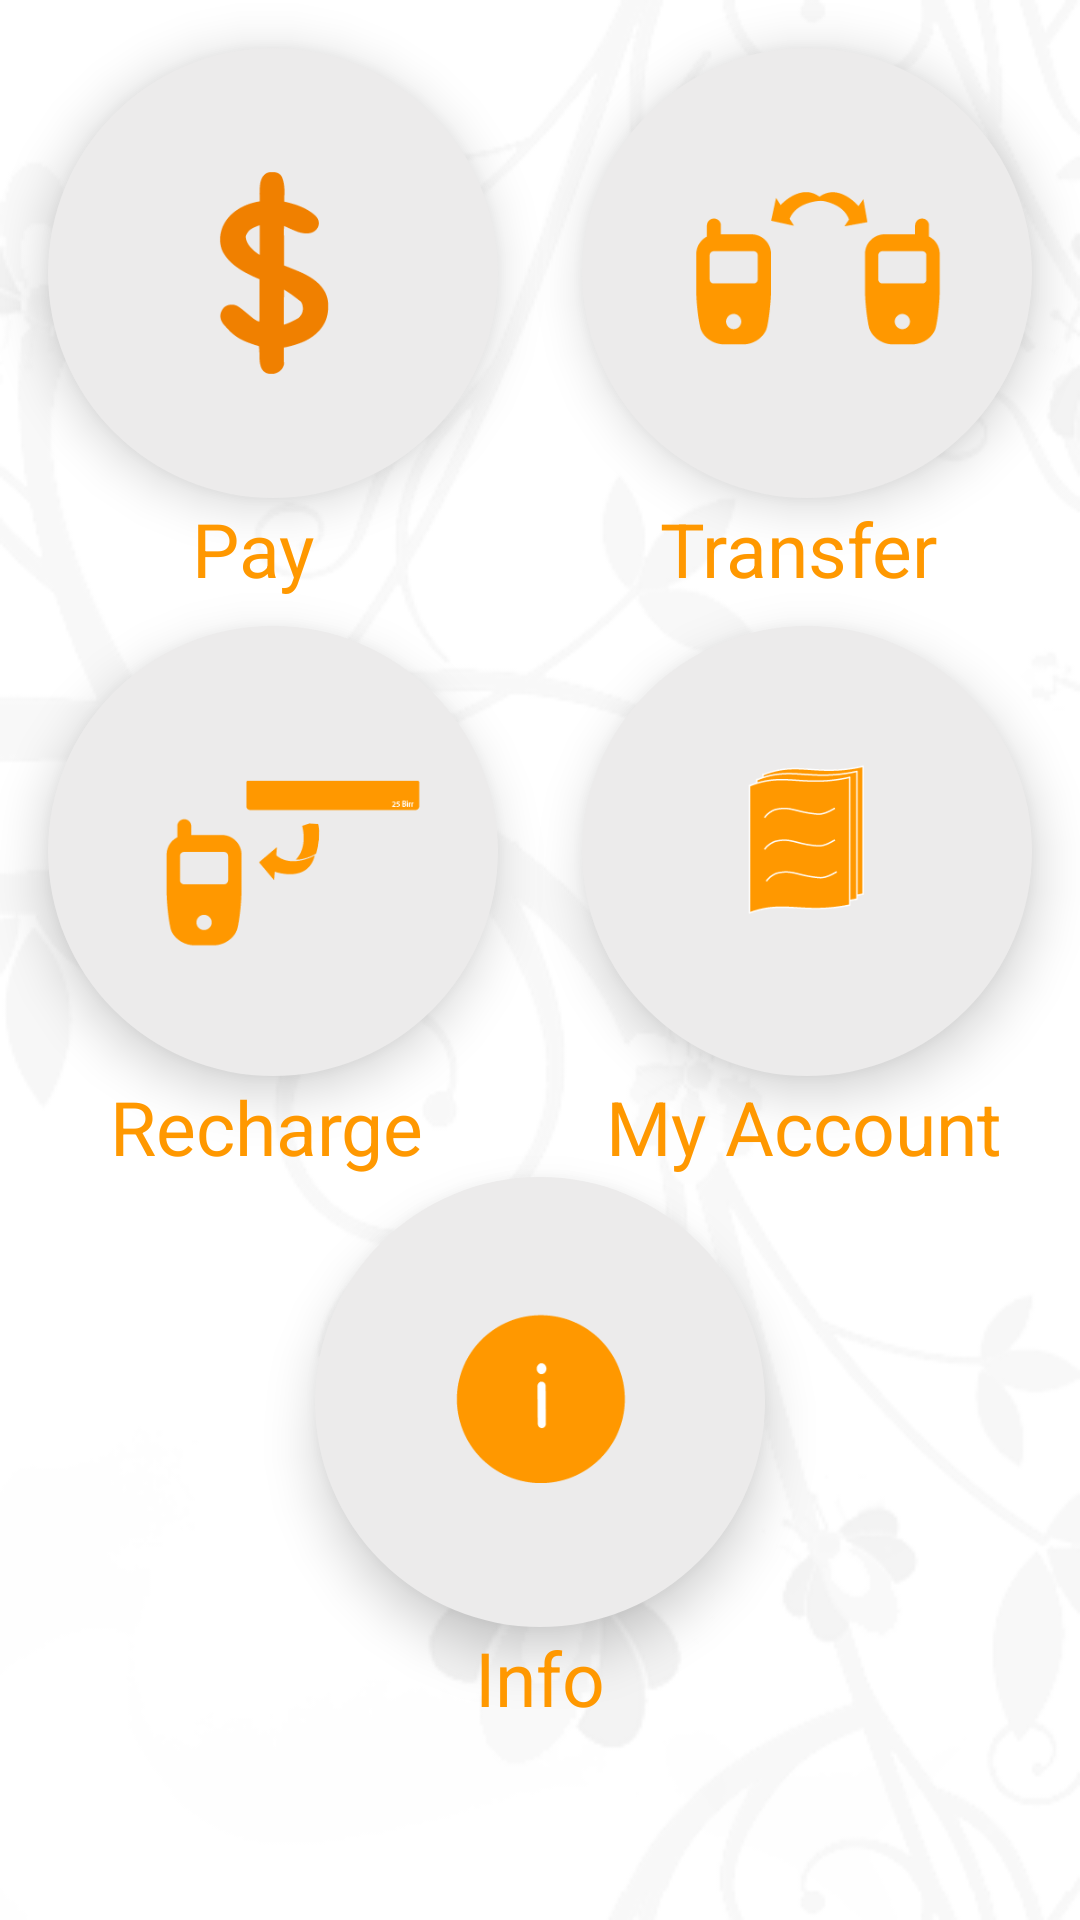

Write the Android layout XML for this screen, with the resource values it uses.
<!-- AndroidManifest.xml: application theme AppTheme -->
<!-- res/layout/content_main.xml -->
<?xml version="1.0" encoding="utf-8"?>
<ScrollView xmlns:android="http://schemas.android.com/apk/res/android"
    xmlns:app="http://schemas.android.com/apk/res-auto"
    xmlns:tools="http://schemas.android.com/tools"
    android:id="@+id/content_main"
    android:layout_width="match_parent"
    android:layout_height="match_parent"
    android:background="@drawable/img2"
    android:scrollbarStyle="outsideOverlay"
    app:layout_behavior="@string/appbar_scrolling_view_behavior"
    tools:context="com.example.kidus.hello_pay.MainActivity"
    tools:showIn="@layout/activity_main">

    <RelativeLayout
        android:layout_width="match_parent"
        android:layout_height="match_parent"
        android:paddingBottom="@dimen/activity_vertical_margin">
        <ImageButton
            android:id="@+id/pay"
            android:layout_width="150dip"
            android:layout_height="150dip"
            android:layout_alignParentLeft="true"
            android:layout_alignParentStart="true"
            android:layout_alignParentTop="true"
            android:background="@drawable/my_button"
            android:contentDescription="Pay Button"
            android:elevation="10dp"
            android:scaleType="fitCenter"
            android:src="@drawable/pay"
            tools:ignore="HardcodedText"
            android:layout_marginLeft="16sp"
            android:layout_marginTop="16dp" />

        <ImageButton
            android:id="@+id/transfer"
            android:layout_width="150dip"
            android:layout_height="150dip"
            android:layout_alignBottom="@+id/pay"
            android:layout_alignParentEnd="true"
            android:layout_alignParentRight="true"
            android:background="@drawable/my_button"
            android:contentDescription="Transfer Button"
            android:elevation="10dp"
            android:scaleType="fitCenter"
            android:src="@drawable/transfer"
            tools:ignore="HardcodedText"
            android:layout_marginRight="16dp"
            android:layout_marginTop="16dp" />

        <ImageButton
            android:id="@+id/recharge"
            android:layout_width="150dip"
            android:layout_height="150dip"
            android:layout_alignParentLeft="true"
            android:layout_alignParentStart="true"
            android:layout_below="@+id/pay_txt"
            android:layout_marginTop="9dp"
            android:background="@drawable/my_button"
            android:contentDescription="Recharge Button"
            android:elevation="10dp"
            android:scaleType="fitCenter"
            android:src="@drawable/recharge"
            tools:ignore="HardcodedText"
            android:layout_marginLeft="16dp" />

        <ImageButton
            android:id="@+id/my_account"
            android:layout_width="150dip"
            android:layout_height="150dip"
            android:layout_alignParentEnd="true"
            android:layout_alignParentRight="true"
            android:layout_alignTop="@+id/recharge"
            android:background="@drawable/my_button"
            android:contentDescription="Account Button"
            android:elevation="10dp"
            android:scaleType="fitCenter"
            android:src="@drawable/my_account"
            tools:ignore="HardcodedText"
            android:layout_marginRight="16dp" />


        <ImageButton
            android:id="@+id/info"
            android:layout_width="150dip"
            android:layout_height="150dip"
            android:layout_below="@+id/recharge_txt"
            android:layout_centerHorizontal="true"
            android:background="@drawable/my_button"
            android:contentDescription="Info Button"
            android:elevation="10dp"
            android:scaleType="fitCenter"
            android:src="@drawable/info"
            tools:ignore="HardcodedText" />

        <TextView
            android:id="@+id/info_txt"
            android:layout_width="wrap_content"
            android:layout_height="wrap_content"
            android:layout_below="@+id/info"
            android:layout_centerHorizontal="true"
            android:elevation="14dp"
            android:text="@string/info"
            android:textColor="@color/colorPrimary"
            android:textSize="25sp" />

        <TextView
            android:id="@+id/account_txt"
            android:layout_width="wrap_content"
            android:layout_height="wrap_content"
            android:layout_alignLeft="@+id/my_account"
            android:layout_alignStart="@+id/my_account"
            android:layout_below="@+id/my_account"
            android:layout_marginLeft="8dp"
            android:layout_marginStart="8dp"
            android:elevation="14dp"
            android:text="@string/account"
            android:textColor="@color/colorPrimary"
            android:textSize="25sp" />

        <TextView
            android:id="@+id/recharge_txt"
            android:layout_width="wrap_content"
            android:layout_height="wrap_content"
            android:layout_marginEnd="17dp"
            android:layout_marginRight="17dp"
            android:elevation="14dp"
            android:text="@string/recharge"
            android:textColor="@color/colorPrimary"
            android:textSize="25sp"
            android:layout_below="@+id/recharge"
            android:layout_toLeftOf="@+id/info_txt"
            android:layout_toStartOf="@+id/info_txt" />

        <TextView
            android:id="@+id/pay_txt"
            android:layout_width="wrap_content"
            android:layout_height="wrap_content"
            android:elevation="14dp"
            android:text="@string/pay"
            android:textColor="@color/colorPrimary"
            android:textSize="25sp"
            android:layout_below="@+id/pay"
            android:layout_toLeftOf="@+id/info"
            android:layout_toStartOf="@+id/info" />

        <TextView
            android:id="@+id/transfer_txt"
            android:layout_width="wrap_content"
            android:layout_height="wrap_content"
            android:layout_marginLeft="18dp"
            android:layout_marginStart="18dp"
            android:elevation="14dp"
            android:text="@string/transfer"
            android:textColor="@color/colorPrimary"
            android:textSize="25sp"
            android:layout_below="@+id/transfer"
            android:layout_alignLeft="@+id/account_txt"
            android:layout_alignStart="@+id/account_txt" />


    </RelativeLayout>

</ScrollView>
<!-- res/layout/activity_main.xml (included above) -->
<?xml version="1.0" encoding="utf-8"?>
<android.support.design.widget.CoordinatorLayout xmlns:android="http://schemas.android.com/apk/res/android"
    xmlns:app="http://schemas.android.com/apk/res-auto"
    xmlns:tools="http://schemas.android.com/tools"
    android:layout_width="match_parent"
    android:layout_height="match_parent"
    android:fitsSystemWindows="true"
    tools:context="com.example.kidus.hello_pay.MainActivity">

    <android.support.design.widget.AppBarLayout
        android:layout_width="match_parent"
        android:layout_height="wrap_content"
        android:theme="@style/AppTheme.AppBarOverlay">

        <android.support.v7.widget.Toolbar
            android:id="@+id/toolbar"
            android:layout_width="match_parent"
            android:layout_height="?attr/actionBarSize"
            android:background="?attr/colorPrimary"
            app:popupTheme="@style/AppTheme.PopupOverlay"
            android:elevation="18dp" />

    </android.support.design.widget.AppBarLayout>


    <include layout="@layout/content_main2" />

</android.support.design.widget.CoordinatorLayout>
<!-- resources referenced by this layout -->
<resources>
  <color name="colorPrimary">#ff9800</color>
  <!-- drawable img2: png bitmap (drawable, 32992 bytes) -->
  <!-- drawable info: png bitmap (drawable, 3916 bytes) -->
  <!-- drawable my_account: png bitmap (drawable, 4744 bytes) -->
  <!-- drawable my_button (drawable) -->
  <shape xmlns:android="http://schemas.android.com/apk/res/android"
  android:shape="oval">
      <solid android:color="@color/colorPrimary"/>
  </shape>
  <!-- drawable pay: png bitmap (drawable, 4357 bytes) -->
  <!-- drawable recharge: png bitmap (drawable, 4237 bytes) -->
  <!-- drawable transfer: png bitmap (drawable, 4805 bytes) -->
  <string name="account">My Account</string>
  <string name="info">Info</string>
  <string name="pay">Pay</string>
  <string name="recharge">Recharge</string>
  <string name="transfer">Transfer</string>
  <style name="AppTheme.AppBarOverlay" parent="ThemeOverlay.AppCompat.Dark.ActionBar" />
  <style name="AppTheme.PopupOverlay" parent="ThemeOverlay.AppCompat.Light" />
  <style name="AppTheme" parent="Theme.AppCompat.Light.DarkActionBar">
          
          <item name="colorPrimary">@color/colorPrimary</item>
          <item name="colorPrimaryDark">@color/status_bar</item>
          <item name="colorAccent">@color/colorAccent</item>
      </style>
  <color name="status_bar">#543b04</color>
  <color name="colorAccent">#ff9100</color>
</resources>
